Run: headless pygame with SDL's dummy video driver; simulated clock (each Clock.tick advances the game by its frame time, no real sleeping); random seed 0; keys injected as events and as key.get_pressed() state; no mouse input.
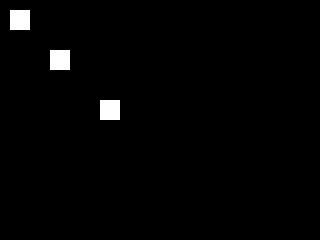
Frame 1 of 4 · flips 1–60 · no input
Frame 2 of 4 · flips 61–180 · tapped SPACE, RETURN · held RIGHT (→), D · screen unchanged from frame 1, image omitted
Frame 3 of 4 · flips 181–300 · held DOWN (↓), S · screen unchanged from frame 2, image omitted
Frame 4 of 4 · flips 301–420 · held LEFT (←), A, UP (↑), W · screen unchanged from frame 3, image omitted

The pygame program that drew these frames:

import pygame
import array

COLOR_BACKGROUND = (0, 0, 0, 255)


# Pygame Helpers ---------------------------------------------------------------
#  Try to keep underlying implementation/libs of grapics handling away from logic

class PygameBase(object):

    def __init__(self, framerate=3):
        pygame.init()
        self.screen = pygame.display.set_mode((320, 240))
        self.clock = pygame.time.Clock()
        self.running = True
        self.framerate = framerate

    def start(self):
        while self.running:
            self.clock.tick(self.framerate)
            self.screen.fill(COLOR_BACKGROUND)

            for event in pygame.event.get():
                if event.type == pygame.QUIT or (event.type == pygame.KEYDOWN and event.key == pygame.K_ESCAPE):
                    self.running = False

            self.loop()

            pygame.display.flip()

        pygame.quit()

    def loop(self):
        assert False, 'loop must be overriden'


# DMX Simulator ----------------------------------------------------------------


class DMXLight(object):
    size = 8

    def __init__(self, x, y, size):
        self.rect = pygame.Rect(x, y, size, size)
        #self.func_get_data = func_get_data
        self.func_get_data = lambda: []

    @property
    def data(self):
        return self.func_get_data()

    @property
    def color(self):
        data = self.data
        return (data[0], data[1], data[2], 255)

    def render(self, screen):
        pygame.draw.rect(screen, self.color, self.rect)


class DMXSimulator(PygameBase):

    def __init__(self):
        super().__init__()
        self._init_dmx_items(
            DMXLight(10, 10, 20),
            DMXLight(50, 50, 20),
            DMXLight(100, 100, 20),
        )
        self.state = [255] * 512

    def _init_dmx_items(self, *dmx_items):
        self.dmx_items = dmx_items

        def func_get_data(index, size):  # By passing index and size to this function, the values become bound so they can be used in the lambda
            return lambda: self.state[index:index + size]

        index = 0
        for dmx_item in dmx_items:
            dmx_item.func_get_data = func_get_data(index, dmx_item.size)
            index += dmx_item.size

    def loop(self):
        for item in self.dmx_items:
            item.render(self.screen)

    def update(self, state):
        self.state = state


if __name__ == "__main__":
    DMXSimulator().start()
